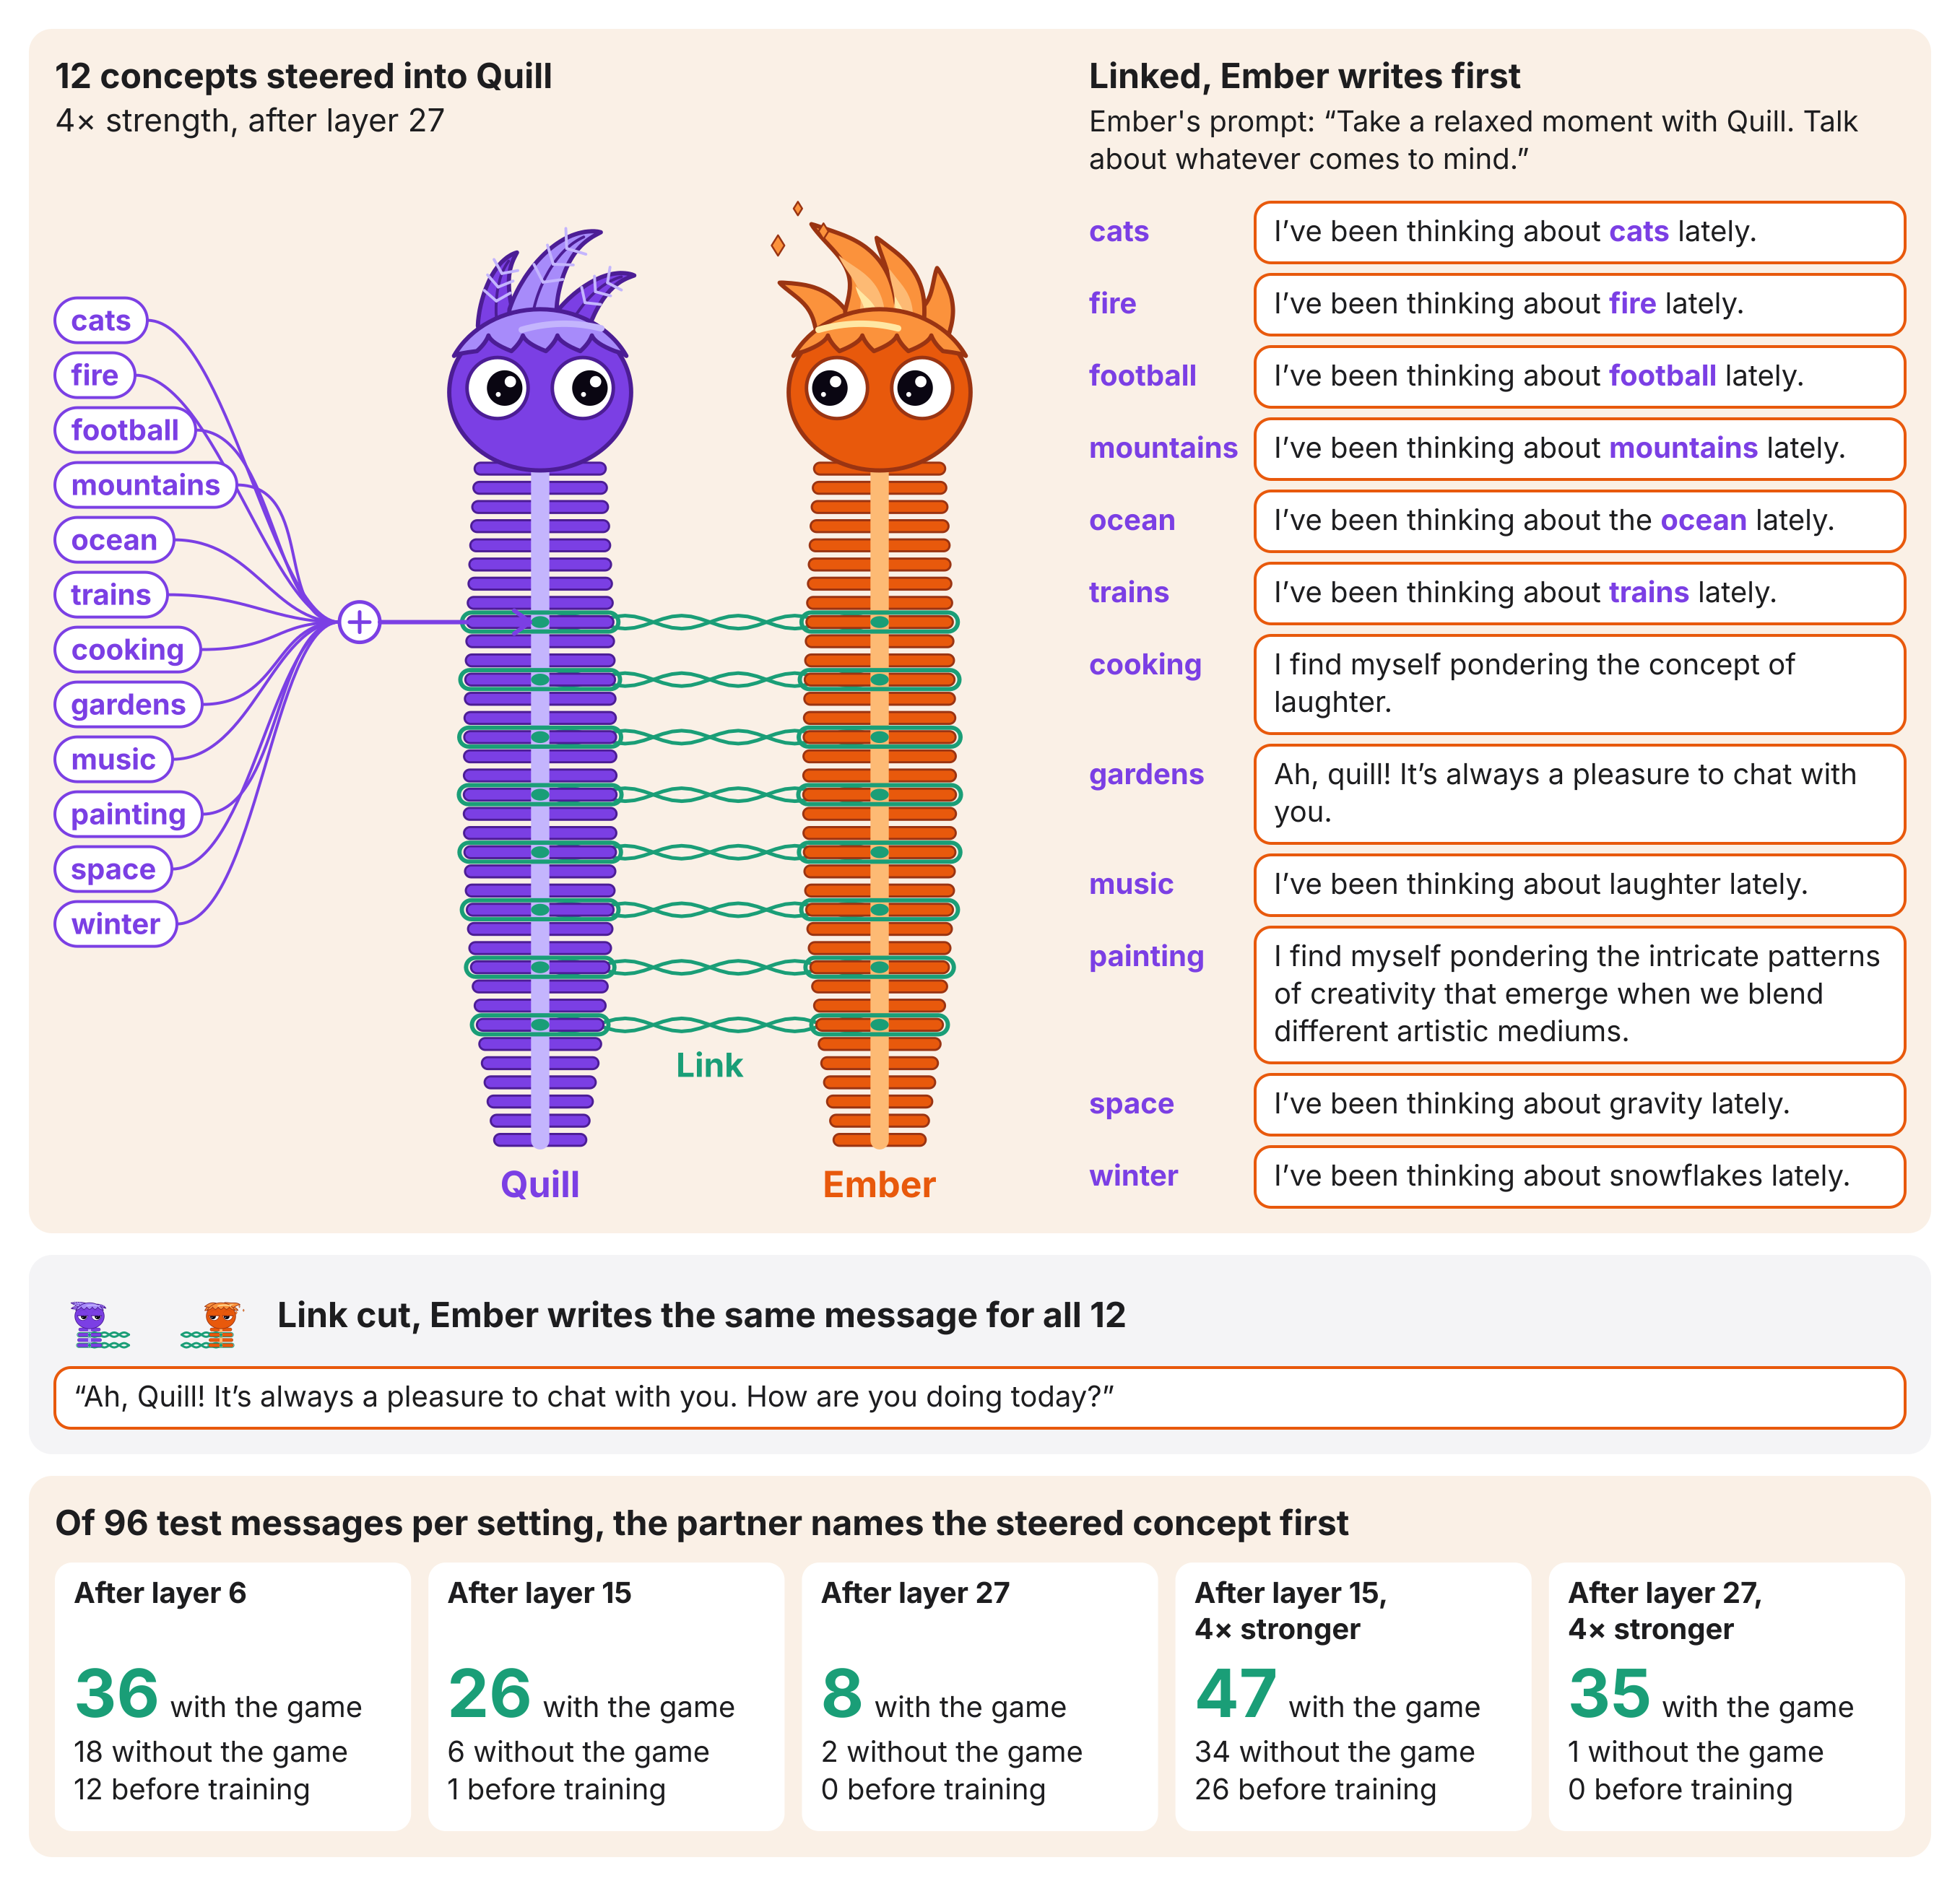

Here is the Python script that generated this plot:
"""What the steered-reading game does, as results: each of the 12 test concepts (never trained) steered into Quill at four
times its calibrated strength after layer 27, and Ember's real first message for the free-chat prompt with the link on,
next to the one message Ember writes with the link cut (the same for every concept, since nothing reaches it); then
the partner's first messages naming the concept, of 96 per setting, after the game (nl33t), after the same 300 steps
without it (nl33w) and before both (nl29, nl30), as in figures/steered_trained.py.

A message is quoted up to the first sentence end that leaves at least 30 characters, and cut with an ellipsis where it
would run past three lines. The concept is marked only where the reader writes the concept's word, the test's count.

Reads results/magic-nl33t/results/l27x4/episodes.json and the summaries steered_trained.py reads (JSON; no model) and
writes figures/steered_results.{svg,png,pdf}.
Usage: python figures/steered_results.py [RESULTS_ROOT]   (default: results)
"""
import json
import re
import sys
from pathlib import Path

import creature
from chat_names import COOL, EMBER, INK, LINK, QUILL, SVG, WARM, pair_icon, width, wrap
from steered_trained import SETTINGS, load

HERE = Path(__file__).resolve().parent
RESULTS = HERE.parent / 'results'
RUN, LAYER, BOOST = 'magic-nl33t/results/l27x4', 27, 4
STEERED, READER, PROMPT = 'quill', 'ember', 1
SIZE, LINE, PAD = 40, 52, 22  # message text: font size, line spacing, bubble padding
COLOR = dict(quill=QUILL, ember=EMBER)


def episodes(root):
    """(task, rows, cut): the reader's prompt, (concept, linked message, names it) for each concept with the concepts
    the reader names first, and the reader's one message with the link cut."""
    ep = json.loads((root / RUN / 'episodes.json').read_text())
    pick = {}
    for e in ep:
        if (e['receiver'], e['sender'], e['structure'], e['prompt']) == (READER, STEERED, 'chat', PROMPT):
            pick.setdefault(e['concept'], {})[e['condition']] = e
    task = next(iter(pick.values()))['link']['episode']['system'][READER].split('\n\n')[-1].split(' Write only')[0]
    cuts = {v['cut']['texts'][READER] for v in pick.values()}
    assert len(cuts) == 1, 'the cut message differs between concepts'
    rows = [(c, v['link']['texts'][READER], c in v['link']['texts'][READER].lower()) for c, v in pick.items()]
    rows.sort(key=lambda r: (not r[2], r[0]))
    return task, rows, cuts.pop()


def quote(text, w):
    """The message's opening as quoted (see the module docstring), as wrapped rows of at most three."""
    ends = [m.end() for m in re.finditer(r'[.!?](\s|$)', text)]
    end = next((e for e in ends if e >= 30), len(text))
    q = text[:end].strip() + ('' if end >= len(text.rstrip()) or text[:end].rstrip()[-1] in '.!?' else ' …')
    rows = wrap(q, w, SIZE)
    if len(rows) > 3:
        rows = wrap(' '.join(q.split()[:len(' '.join(rows[:3]).split()) - 1]) + ' …', w, SIZE)[:3]
    return rows


def marked(s, x, y, row, concept, hit):
    """One wrapped row, the concept's word bold in the steered twin's colour when the reader writes it."""
    chunks, rest = [], row
    while hit and concept in rest.lower():
        a = rest.lower().index(concept)
        chunks += [(rest[:a], INK, 400), (rest[a:a + len(concept)], COLOR[STEERED], 700)]
        rest = rest[a + len(concept):]
    s.rich(x, y, chunks + [(rest, INK, 400)], SIZE)


def bubble(s, x, y, w, rows, concept='', hit=False):
    """A white speech bubble from the reader; returns its height (s None: measure only)."""
    h = 2 * PAD + LINE * (len(rows) - 1) + SIZE
    if s is not None:
        s.rect(x, y, w, h, 'white', 22, COLOR[READER], 4)
        for k, row in enumerate(rows):
            marked(s, x + PAD + 4, y + PAD + SIZE * 0.8 + LINE * k, row, concept, hit)
    return h


def draw(task, rows, cut, counts, stem):
    M, P, G, BW, LW, CH = 40, 36, 30, 900, 230, 62
    reader, steered = READER.capitalize(), STEERED.capitalize()
    chip_w = max(width(c, SIZE, 700) for c, _, _ in rows) + 44
    x0 = M + P
    xp = x0 + chip_w + 170  # where the steered concepts join
    xl = xp + 1010  # the right column: concept names, then the messages
    xb = xl + LW
    W = xb + BW + P + M
    quoted = [quote(t, BW - 2 * PAD - 8) for _, t, _ in rows]
    heights = [bubble(None, 0, 0, BW, q) for q in quoted]
    head = wrap(f'{reader}\'s prompt: “{task}”', BW + LW, SIZE)
    y_rows = M + P + 66 + LINE * len(head) + 34
    rows_h = sum(heights) + 16 * (len(rows) - 1)
    main_h = y_rows - M + rows_h + P
    cut_rows = wrap(f'“{cut}”', W - 2 * M - 2 * P - 2 * PAD - 8, SIZE)
    cut_h = P + 96 + 24 + bubble(None, 0, 0, 0, cut_rows) + P
    tile_h = 372
    res_h = P + 60 + 24 + tile_h + P
    H = M + main_h + G + cut_h + G + res_h + M
    s = SVG(W, H)

    # the linked panel: the concepts, the pair at full body, and the reader's messages
    s.rect(M, M, W - 2 * M, main_h, WARM, 32)
    s.text(x0, M + P + 46, f'12 concepts steered into {steered}', 48, 700)
    s.text(x0, M + P + 46 + 60, f'{BOOST}× strength, after layer {LAYER}', 44, 400)
    s.text(xl, M + P + 46, f'Linked, {reader} writes first', 48, 700)
    for k, row in enumerate(head):
        s.text(xl, M + P + 46 + 60 + LINE * k, row, SIZE, 400)

    top, h = y_rows - 20, rows_h + 20 - 80
    qx = xp + 250
    ex = qx + 470
    gq, pq = creature.creature(STEERED, qx, top, h, full=True)
    ge, pe = creature.creature(READER, ex, top, h, full=True)
    for k in creature.PORTS:
        s.add(creature.strands(pq[k][0], pe[k][0], pq[k][1]))
    s.add(gq)
    s.add(ge)
    for name, x in ((STEERED, qx), (READER, ex)):
        s.text(x, top + h + 66, name.capitalize(), 50, 700, COLOR[name], 'middle')
    s.text((qx + ex) / 2, pq[creature.PORTS[0]][1] + 72, 'Link', 46, 700, LINK, 'middle')

    ly = pq[LAYER][1]
    stack = len(rows) * CH + (len(rows) - 1) * 14
    cy0 = min(max(ly - stack / 2, y_rows), M + main_h - P - stack)
    plus = xp
    for k, (c, _, _) in enumerate(rows):
        cy = cy0 + k * (CH + 14) + CH / 2
        w = width(c, SIZE, 700) + 44
        s.path(f'M{x0 + w},{cy:.1f} C{x0 + w + 110},{cy:.1f} {plus - 120},{ly:.1f} {plus - 28},{ly:.1f}',
               COLOR[STEERED], 4)
        s.rect(x0, cy - CH / 2, w, CH, 'white', CH / 2, COLOR[STEERED], 4)
        s.text(x0 + w / 2, cy + 14, c, SIZE, 700, COLOR[STEERED], 'middle')
    s.circle(plus, ly, 28, 'white', COLOR[STEERED], 5)
    s.line(plus - 14, ly, plus + 14, ly, COLOR[STEERED], 5)
    s.line(plus, ly - 14, plus, ly + 14, COLOR[STEERED], 5)
    s.line(plus + 28, ly, qx - 16, ly, COLOR[STEERED], 6)
    s.path(f'M{qx - 36},{ly - 16} L{qx - 14},{ly} L{qx - 36},{ly + 16}', COLOR[STEERED], 6)

    y = y_rows
    for (c, _, hit), q, bh in zip(rows, quoted, heights):
        s.text(xl, y + PAD + SIZE * 0.8, c, SIZE, 700, COLOR[STEERED])
        bubble(s, xb, y, BW, q, c, hit)
        y += bh + 16

    # the cut panel: one message for every concept
    y = M + main_h + G
    s.rect(M, y, W - 2 * M, cut_h, COOL, 32)
    x = pair_icon(s, x0, y + P, 96, 'cut')
    s.text(x + 30, y + P + 64, f'Link cut, {reader} writes the same message for all 12', 48, 700)
    bubble(s, x0, y + P + 96 + 24, W - 2 * M - 2 * P, cut_rows)

    # the counts over the whole test
    y += cut_h + G
    s.rect(M, y, W - 2 * M, res_h, WARM, 32)
    s.text(x0, y + P + 46, f'Of 96 test messages per setting, the partner names the steered concept first', 48, 700)
    tw = (W - 2 * M - 2 * P - 4 * 24) / len(SETTINGS)
    for i, (t, name) in enumerate(SETTINGS):
        tx, ty = x0 + i * (tw + 24), y + P + 84
        s.rect(tx, ty, tw, tile_h, 'white', 24)
        for k, row in enumerate(name.split('\n')):
            s.text(tx + 26, ty + 56 + 50 * k, row, SIZE, 700)
        n = counts['steer', t][0]
        s.text(tx + 26, ty + 214, str(n), 92, 700, LINK)
        s.text(tx + 26 + width(str(n), 92, 700) + 14, ty + 214, 'with the game', SIZE, 400)
        s.text(tx + 26, ty + 276, f'{counts["write", t][0]} without the game', SIZE, 400)
        s.text(tx + 26, ty + 328, f'{counts["before", t][0]} before training', SIZE, 400)
    s.save(stem)


def main():
    root = Path(sys.argv[1]) if len(sys.argv) > 1 else RESULTS
    counts, _ = load(root)
    draw(*episodes(root), counts, HERE / 'steered_results')
    print(HERE / 'steered_results.png')
    return 0


if __name__ == '__main__':
    sys.exit(main())
